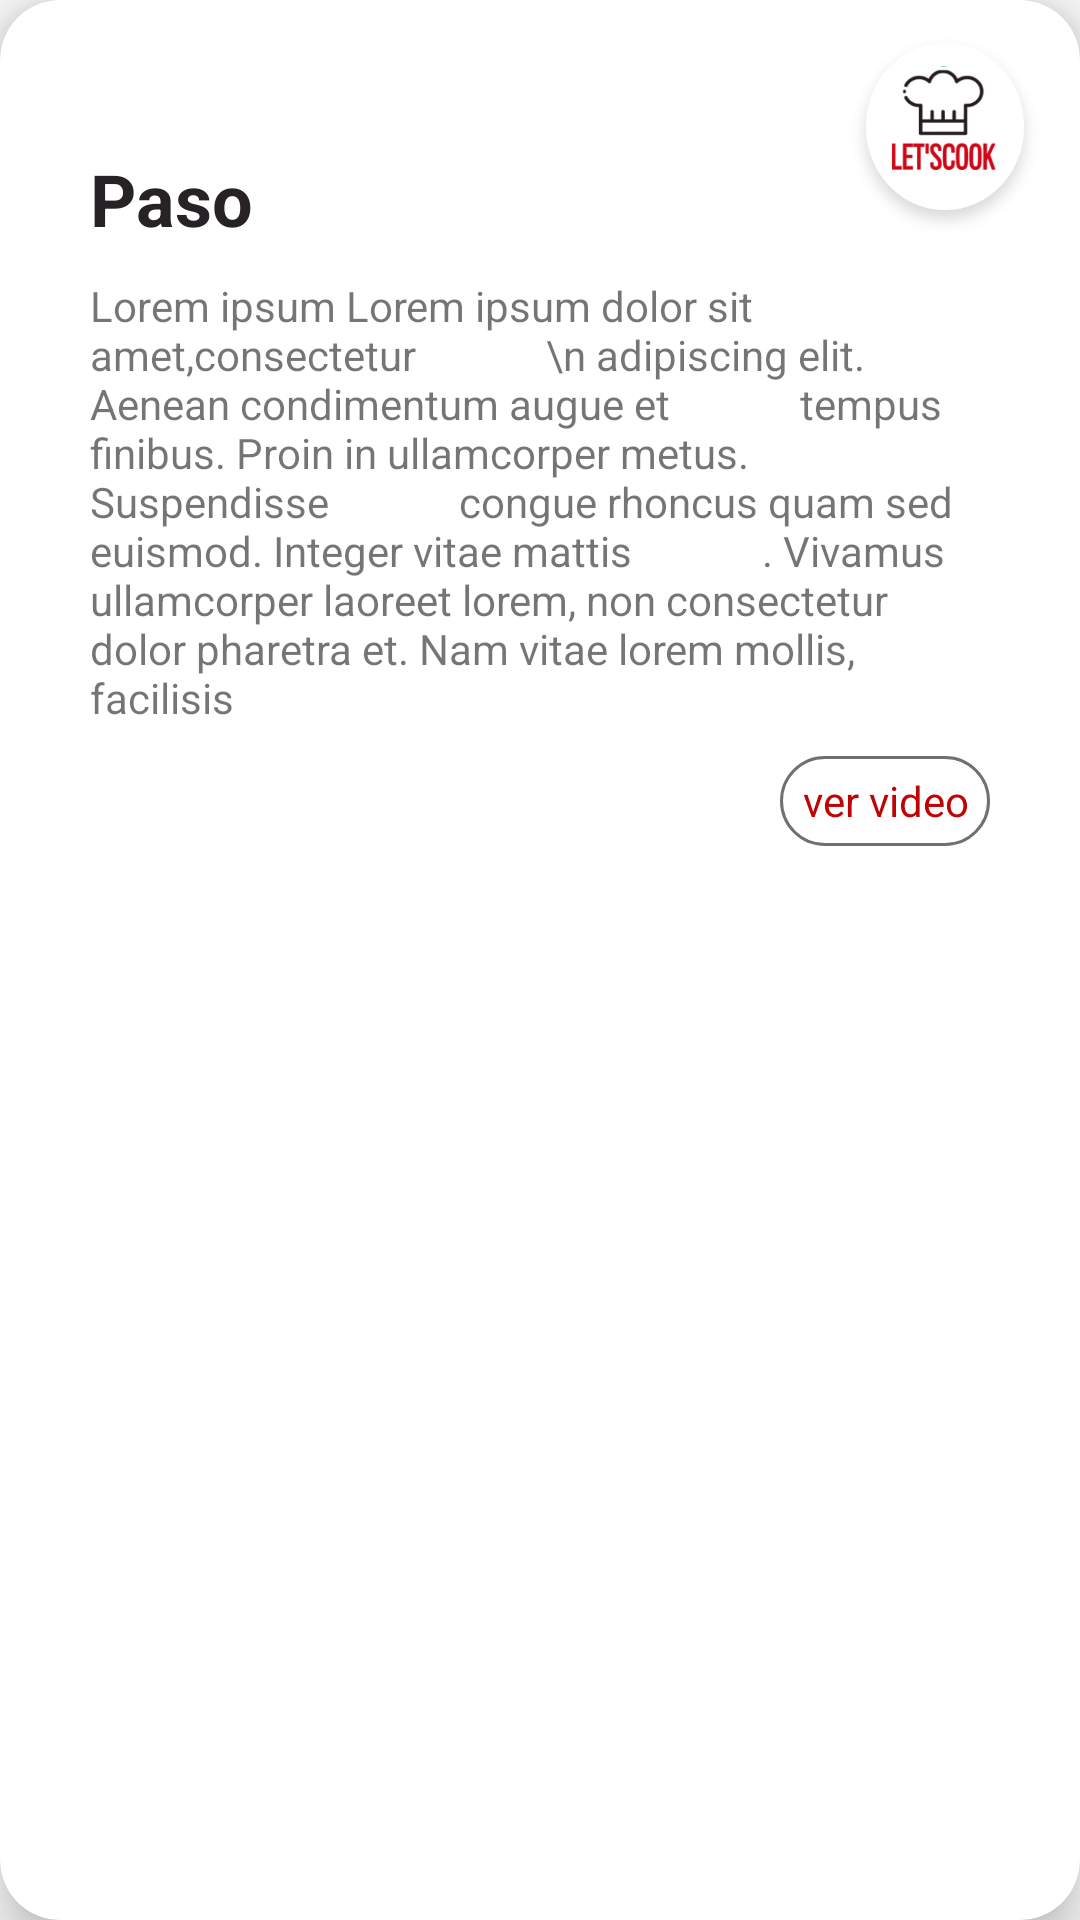

The Android layout XML behind this screen, and the referenced resources:
<!-- AndroidManifest.xml: application theme AppTheme -->
<!-- res/layout/celda_direccion.xml -->
<?xml version="1.0" encoding="utf-8"?>
<androidx.cardview.widget.CardView xmlns:android="http://schemas.android.com/apk/res/android"
    xmlns:app="http://schemas.android.com/apk/res-auto"
    xmlns:tools="http://schemas.android.com/tools"
    android:layout_width="300dp"
    android:layout_height="wrap_content"
    android:layout_margin="20dp"
    app:cardCornerRadius="20dp"
    app:cardElevation="10dp">

    <androidx.constraintlayout.widget.ConstraintLayout
        android:layout_width="match_parent"
        android:layout_height="wrap_content"
        android:padding="10dp">

        <ImageView
            android:id="@+id/celda_direccionIcoIV"
            android:layout_width="70dp"
            android:layout_height="70dp"
            android:contentDescription="@string/Imagen"
            android:scaleType="centerCrop"
            app:layout_constraintEnd_toEndOf="parent"
            app:layout_constraintTop_toTopOf="parent"
            app:srcCompat="@drawable/logocirimg" />

        <Space
            android:layout_width="300dp"
            android:layout_height="wrap_content"
            app:layout_constraintStart_toStartOf="parent"
            app:layout_constraintTop_toTopOf="parent" />

        <TextView
            android:id="@+id/textView14"
            android:layout_width="wrap_content"
            android:layout_height="wrap_content"
            android:layout_marginStart="20dp"
            android:layout_marginTop="40dp"
            android:text="@string/paso"
            android:textColor="#262226"
            android:textSize="24sp"
            android:textStyle="bold"
            app:layout_constraintStart_toStartOf="parent"
            app:layout_constraintTop_toTopOf="parent" />

        <TextView
            android:id="@+id/celdaDireccionPasoTV"
            android:layout_width="wrap_content"
            android:layout_height="wrap_content"
            android:layout_marginStart="1dp"
            android:layout_marginTop="40dp"
            android:textColor="#262226"
            android:textSize="24sp"
            android:textStyle="bold"
            app:layout_constraintStart_toEndOf="@+id/textView14"
            app:layout_constraintTop_toTopOf="parent" />

        <TextView
            android:id="@+id/celdaDireccionInfoTv"
            android:layout_width="wrap_content"
            android:layout_height="wrap_content"
            android:layout_marginTop="10dp"
            android:paddingStart="20dp"
            android:paddingEnd="20dp"
            android:scrollbarAlwaysDrawHorizontalTrack="true"
            android:scrollbars="vertical"
            android:text="Lorem ipsum Lorem ipsum dolor sit amet,consectetur
            \n adipiscing elit. Aenean condimentum augue et
            tempus finibus. Proin in ullamcorper metus. Suspendisse
            congue rhoncus quam sed euismod. Integer vitae mattis
            . Vivamus ullamcorper laoreet lorem, non consectetur
            dolor pharetra et. Nam vitae lorem mollis, facilisis
           "
            app:layout_constraintEnd_toEndOf="parent"
            app:layout_constraintStart_toStartOf="parent"
            app:layout_constraintTop_toBottomOf="@+id/textView14" />

        <TextView
            android:id="@+id/celdaDireccionVerVideoTv"
            android:layout_width="70dp"
            android:layout_height="30dp"
            android:layout_marginTop="10dp"
            android:layout_marginEnd="20dp"
            android:background="@drawable/bg_ver_video"
            android:gravity="center"
            android:text="@string/ver_video"
            android:textColor="#BF0404"
            app:layout_constraintEnd_toEndOf="parent"
            app:layout_constraintTop_toBottomOf="@+id/celdaDireccionInfoTv" />

    </androidx.constraintlayout.widget.ConstraintLayout>

</androidx.cardview.widget.CardView>
<!-- resources referenced by this layout -->
<resources>
  <!-- drawable bg_ver_video (drawable) -->
  <?xml version="1.0" encoding="utf-8"?>
  <shape xmlns:android="http://schemas.android.com/apk/res/android">
  
  
      <corners android:radius="20dp" />
      <solid android:color="#ffff"/>
      <stroke android:width="1dp" android:color="#707070"/>
  
  </shape>
  <!-- drawable logocirimg: png bitmap (drawable-v24, 28614 bytes) -->
  <string name="Imagen">Imagen</string>
  <string name="paso">Paso</string>
  <string name="ver_video">ver video</string>
  <style name="AppTheme" parent="Theme.AppCompat.Light.NoActionBar">
          
          <item name="colorPrimary">@color/loginbutpress</item>
          <item name="colorPrimaryDark">@color/loginbutpress</item>
          <item name="colorAccent">@color/loginbutpress</item>
      </style>
  <color name="loginbutpress">#A10202</color>
</resources>
